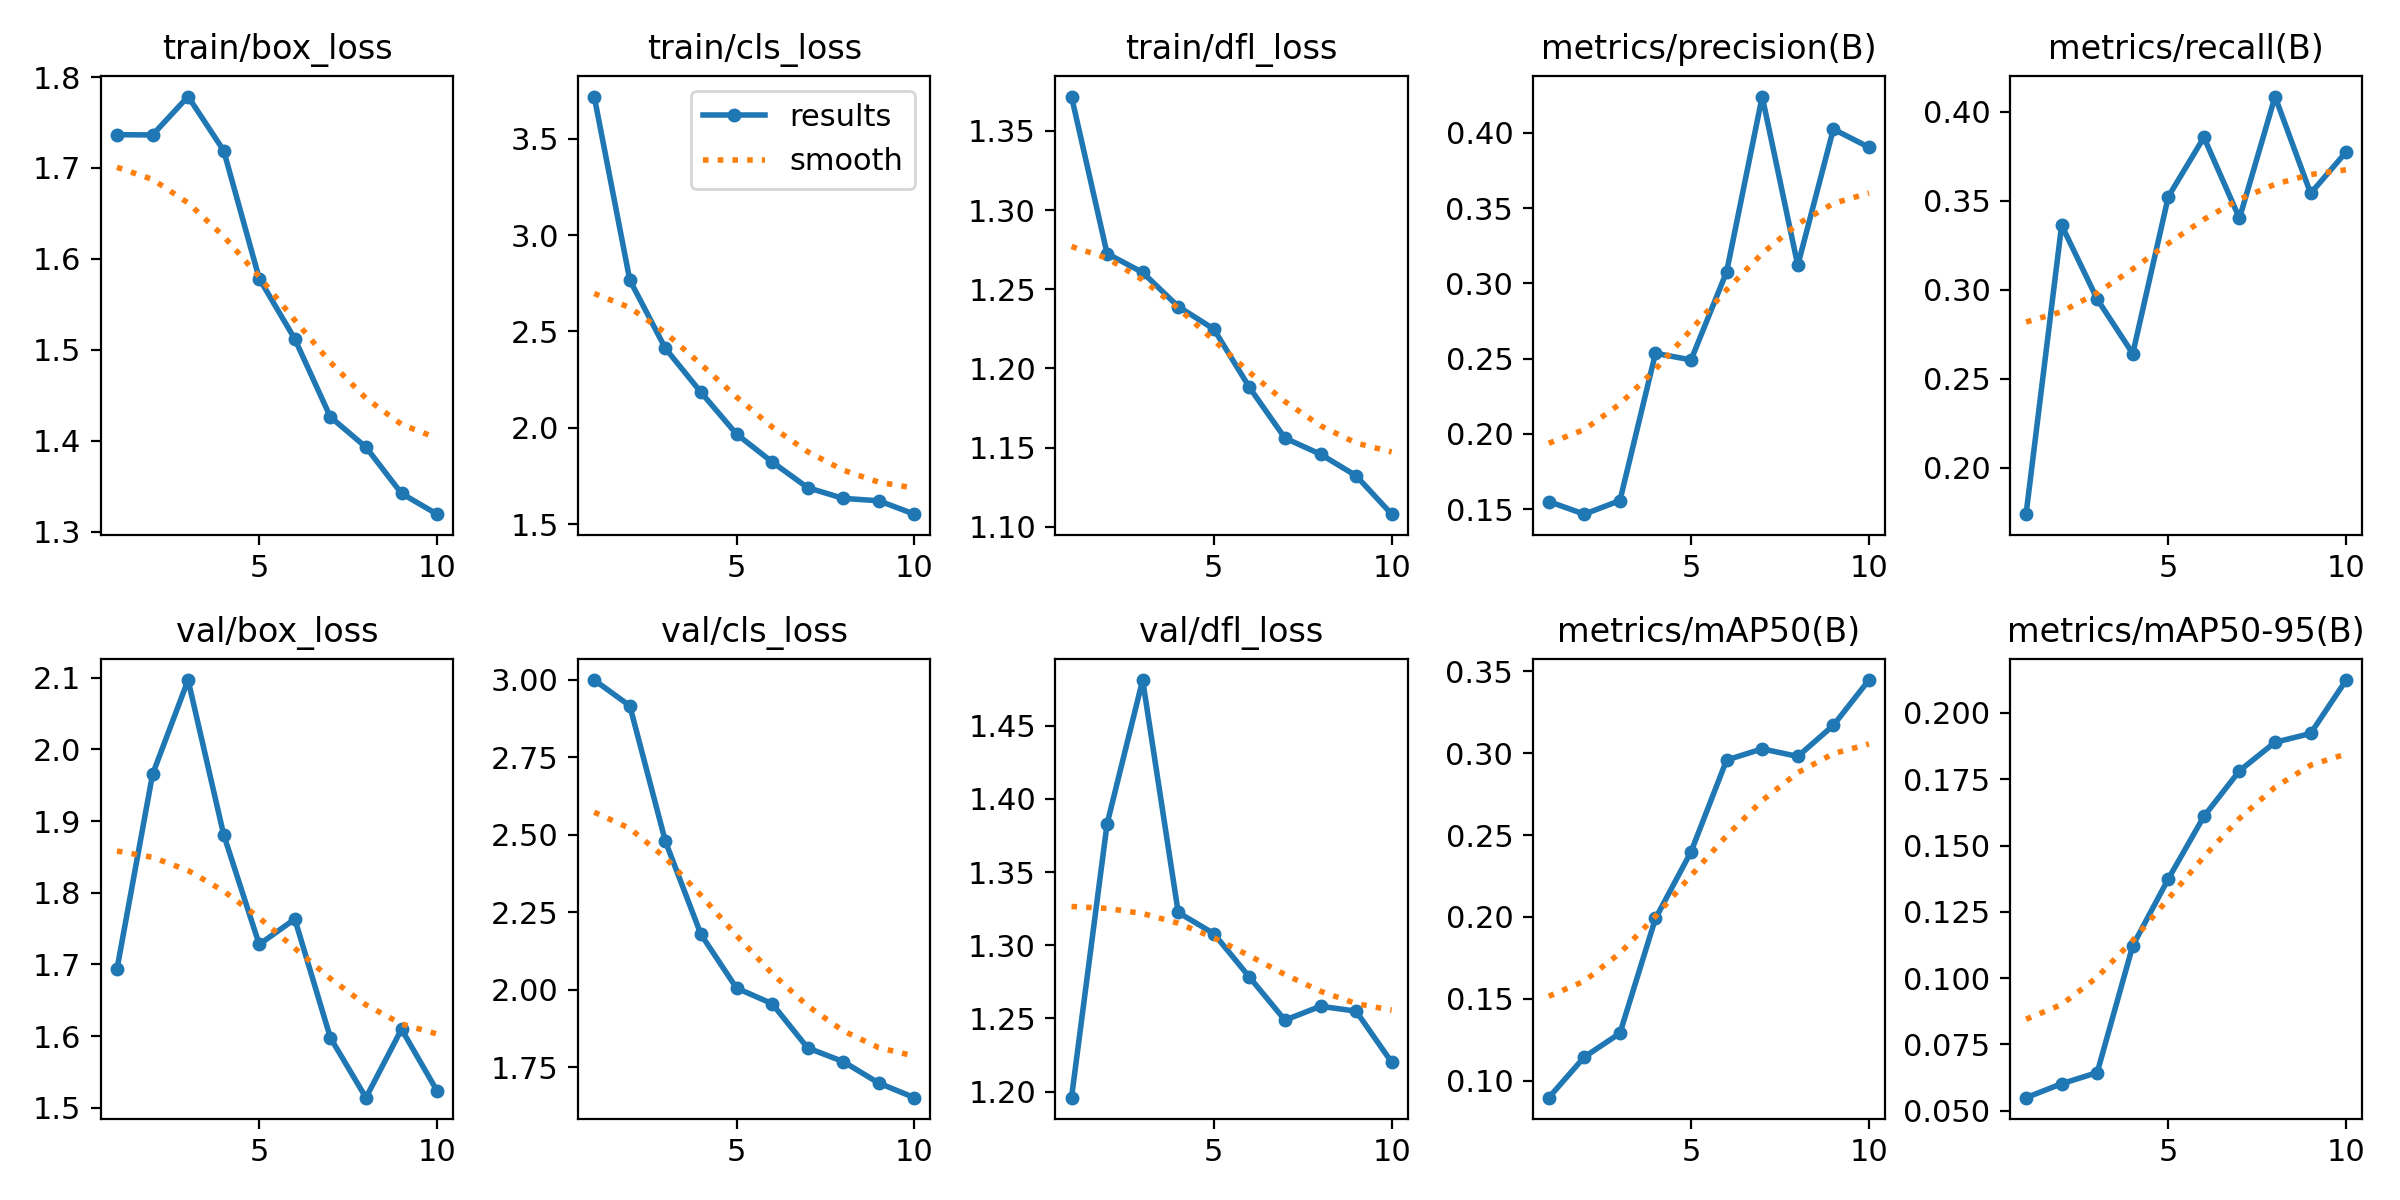

The file beside this chart, header and first rows:
epoch, time, train/box_loss, train/cls_loss, train/dfl_loss, metrics/precision(B), metrics/recall(B), metrics/mAP50(B), metrics/mAP50-95(B), val/box_loss, val/cls_loss, val/dfl_loss, lr/pg0, lr/pg1, lr/pg2
1, 29.15, 1.737, 3.718, 1.372, 0.155, 0.174, 0.08962, 0.05489, 1.693, 3, 1.196, 0.000367, 0.000367, 0.000367
2, 54.61, 1.736, 2.767, 1.273, 0.1466, 0.3363, 0.1145, 0.06015, 1.965, 2.917, 1.383, 0.0006643, 0.0006643, 0.0006643
3, 79.74, 1.779, 2.413, 1.261, 0.1556, 0.2948, 0.129, 0.06436, 2.097, 2.479, 1.481, 0.0008883, 0.0008883, 0.0008883
4, 102.6, 1.719, 2.185, 1.239, 0.2535, 0.2642, 0.1991, 0.1122, 1.881, 2.179, 1.322, 0.000781, 0.000781, 0.000781
5, 125.1, 1.578, 1.968, 1.225, 0.2491, 0.3524, 0.2398, 0.1374, 1.728, 2.006, 1.308, 0.000671, 0.000671, 0.000671
6, 147, 1.512, 1.824, 1.188, 0.3076, 0.3857, 0.2958, 0.161, 1.763, 1.955, 1.278, 0.0005611, 0.0005611, 0.0005611
7, 170.9, 1.426, 1.69, 1.156, 0.4241, 0.3402, 0.3026, 0.1782, 1.598, 1.812, 1.249, 0.0004511, 0.0004511, 0.0004511
8, 192.7, 1.393, 1.635, 1.146, 0.3119, 0.4086, 0.298, 0.1889, 1.514, 1.768, 1.258, 0.0003411, 0.0003411, 0.0003411
9, 213.6, 1.342, 1.622, 1.132, 0.4024, 0.3542, 0.317, 0.1923, 1.61, 1.699, 1.255, 0.0002311, 0.0002311, 0.0002311
10, 234.5, 1.319, 1.553, 1.108, 0.3904, 0.3775, 0.3446, 0.2124, 1.524, 1.652, 1.22, 0.0001211, 0.0001211, 0.0001211
